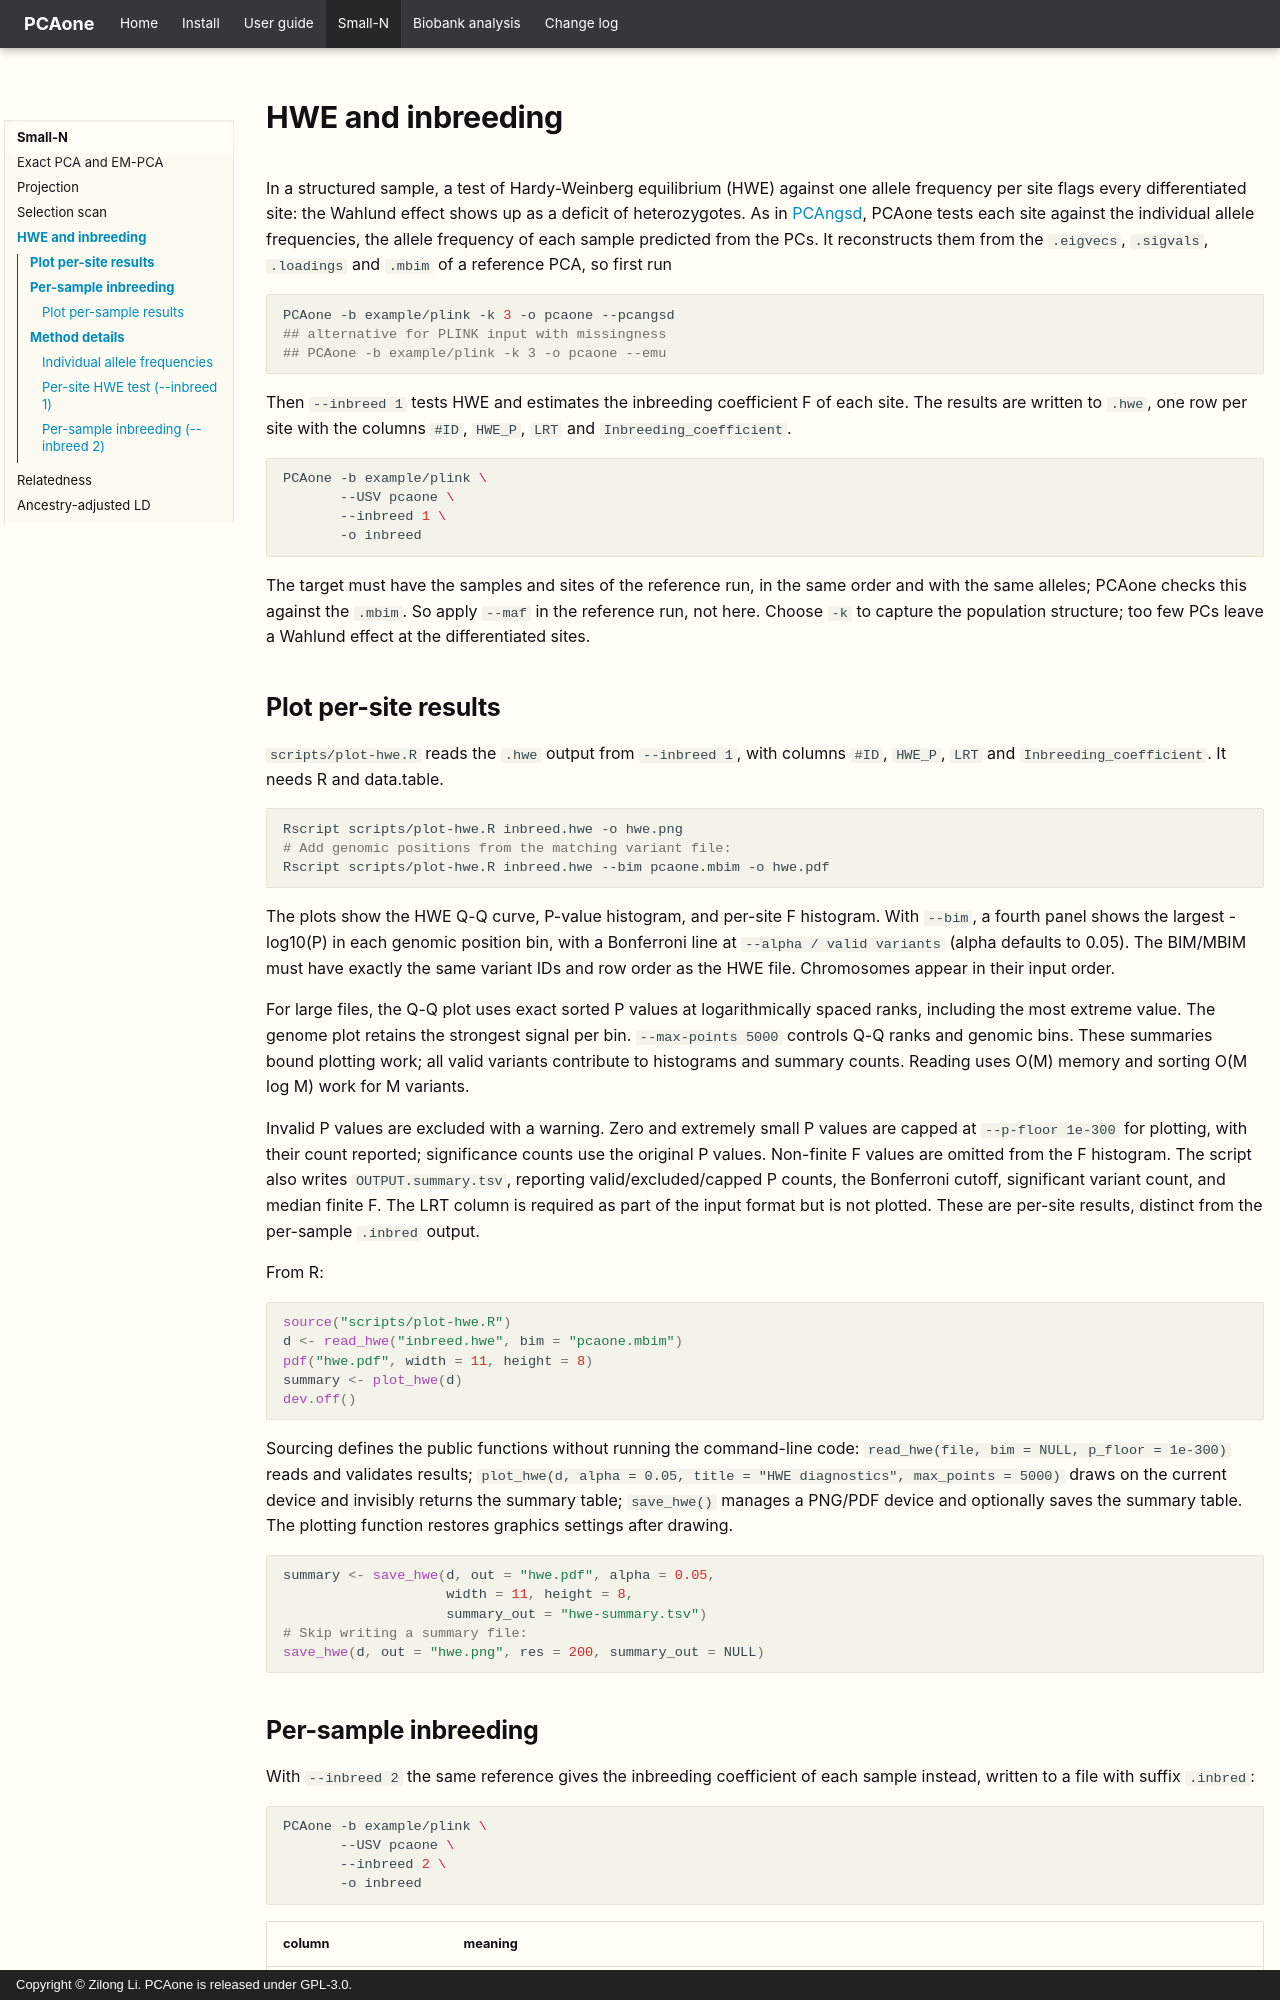

repository: Zilong-Li/PCAone · page: small-n/hwe.html · generator: mkdocs · copyright: Copyright © Zilong Li. PCAone is released under GPL-3.0.

# HWE and inbreeding

In a structured sample, a test of Hardy-Weinberg equilibrium (HWE) against one
allele frequency per site flags every differentiated site: the Wahlund effect
shows up as a deficit of heterozygotes. As in
[PCAngsd](https://github.com/Rosemeis/pcangsd), PCAone tests each site against
the individual allele frequencies, the allele frequency of each sample predicted
from the PCs. It reconstructs them from the `.eigvecs`, `.sigvals`,
`.loadings` and `.mbim` of a reference PCA, so first run

```shell
PCAone -b example/plink -k 3 -o pcaone --pcangsd
## alternative for PLINK input with missingness
## PCAone -b example/plink -k 3 -o pcaone --emu 
```

Then `--inbreed 1` tests HWE and estimates the inbreeding coefficient F of
each site. The results are written to `.hwe`, one row per site with the
columns `#ID`, `HWE_P`, `LRT` and `Inbreeding_coefficient`.

```shell
PCAone -b example/plink \
       --USV pcaone \
       --inbreed 1 \
       -o inbreed
```

The target must have the samples and sites of the reference run, in the same
order and with the same alleles; PCAone checks this against the `.mbim`. So
apply `--maf` in the reference run, not here. Choose `-k` to capture the
population structure; too few PCs leave a Wahlund effect at the differentiated
sites.

## Plot per-site results

`scripts/plot-hwe.R` reads the `.hwe` output from `--inbreed 1`, with columns
`#ID`, `HWE_P`, `LRT` and `Inbreeding_coefficient`. It needs R and data.table.

```shell
Rscript scripts/plot-hwe.R inbreed.hwe -o hwe.png
# Add genomic positions from the matching variant file:
Rscript scripts/plot-hwe.R inbreed.hwe --bim pcaone.mbim -o hwe.pdf
```

The plots show the HWE Q-Q curve, P-value histogram, and per-site F histogram.
With `--bim`, a fourth panel shows the largest -log10(P) in each genomic
position bin, with a Bonferroni line at `--alpha / valid variants` (alpha
defaults to 0.05). The BIM/MBIM must have exactly the same variant IDs and row
order as the HWE file. Chromosomes appear in their input order.

For large files, the Q-Q plot uses exact sorted P values at logarithmically
spaced ranks, including the most extreme value. The genome plot retains the
strongest signal per bin. `--max-points 5000` controls Q-Q ranks and genomic
bins. These summaries bound plotting work; all valid variants contribute to
histograms and summary counts. Reading uses O(M) memory and sorting O(M log M)
work for M variants.

Invalid P values are excluded with a warning. Zero and extremely small P values
are capped at `--p-floor 1e-300` for plotting, with their count reported;
significance counts use the original P values. Non-finite F values are omitted
from the F histogram. The script also writes `OUTPUT.summary.tsv`, reporting
valid/excluded/capped P counts, the Bonferroni cutoff, significant variant
count, and median finite F. The LRT column is required as part of the input
format but is not plotted. These are per-site results, distinct from the
per-sample `.inbred` output.

From R:

```r
source("scripts/plot-hwe.R")
d <- read_hwe("inbreed.hwe", bim = "pcaone.mbim")
pdf("hwe.pdf", width = 11, height = 8)
summary <- plot_hwe(d)
dev.off()
```

Sourcing defines the public functions without running the command-line code:
`read_hwe(file, bim = NULL, p_floor = 1e-300)` reads and validates results;
`plot_hwe(d, alpha = 0.05, title = "HWE diagnostics", max_points = 5000)`
draws on the current device and invisibly returns the summary table;
`save_hwe()` manages a PNG/PDF device and optionally saves the summary table.
The plotting function restores graphics settings after drawing.

```r
summary <- save_hwe(d, out = "hwe.pdf", alpha = 0.05,
                    width = 11, height = 8,
                    summary_out = "hwe-summary.tsv")
# Skip writing a summary file:
save_hwe(d, out = "hwe.png", res = 200, summary_out = NULL)
```
